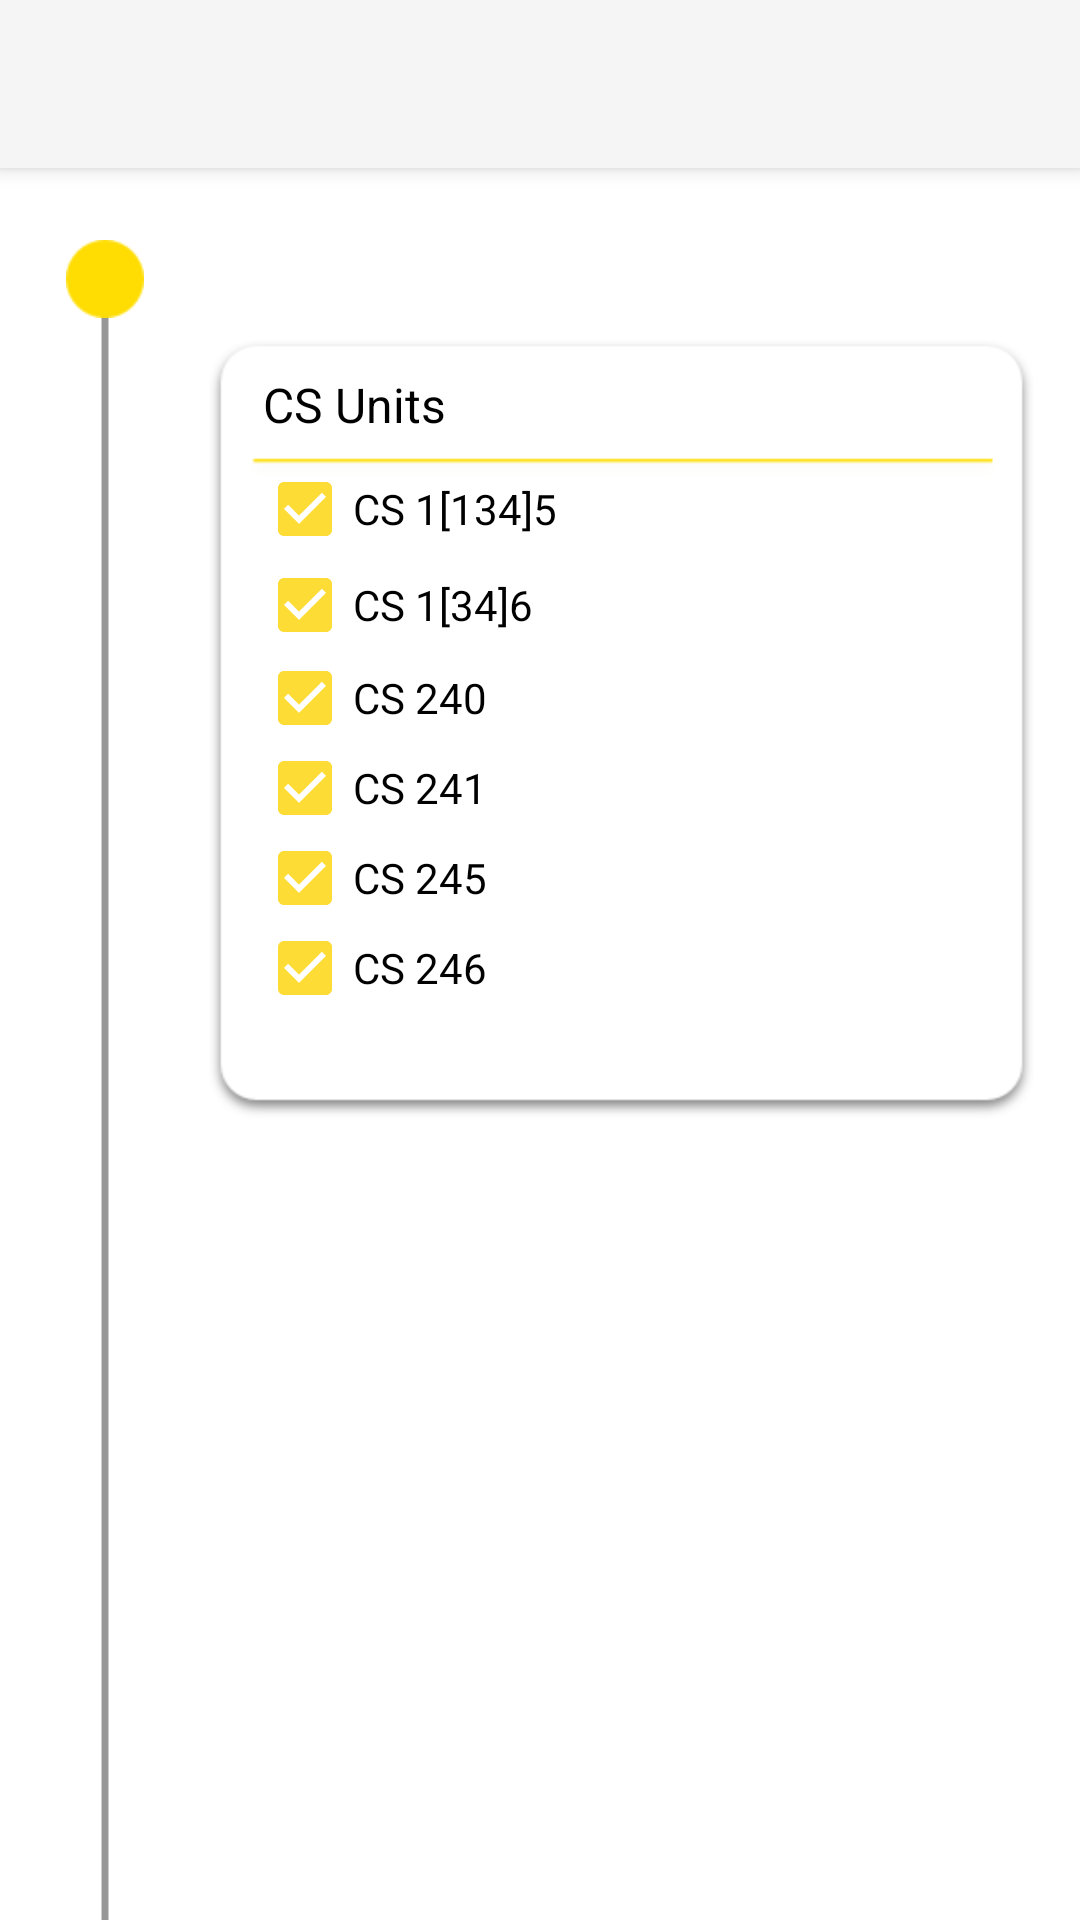

Layout XML and referenced resources for this Android screen:
<!-- AndroidManifest.xml: application theme AppTheme -->
<!-- res/layout/activity_checklist.xml -->
<?xml version="1.0" encoding="utf-8"?>
<android.support.constraint.ConstraintLayout xmlns:android="http://schemas.android.com/apk/res/android"
    xmlns:app="http://schemas.android.com/apk/res-auto"
    xmlns:tools="http://schemas.android.com/tools"
    android:layout_width="match_parent"
    android:layout_height="match_parent"
    tools:context=".ChecklistActivity">

    <android.support.v7.widget.Toolbar
        android:id="@+id/my_toolbar"
        android:layout_width="match_parent"
        android:layout_height="?attr/actionBarSize"
        android:background="@color/toolBar"
        android:elevation="4dp"
        android:theme="@style/ThemeOverlay.AppCompat.ActionBar"
        app:popupTheme="@style/ThemeOverlay.AppCompat.Light" />


    <ImageView
        android:id="@+id/verticalLine"
        android:layout_width="6dp"
        android:layout_height="wrap_content"
        android:layout_marginLeft="32dp"
        android:layout_marginStart="32dp"
        android:layout_marginTop="32dp"
        app:layout_constraintBottom_toBottomOf="parent"
        app:layout_constraintStart_toStartOf="parent"
        app:layout_constraintTop_toBottomOf="@+id/my_toolbar"
        app:layout_constraintVertical_bias="0.0"
        app:srcCompat="@drawable/line" />

    <ScrollView
        android:layout_width="match_parent"
        android:layout_height="0dp"
        app:layout_constraintBottom_toBottomOf="parent"
        app:layout_constraintEnd_toEndOf="parent"
        app:layout_constraintHorizontal_bias="0.0"
        app:layout_constraintStart_toStartOf="parent"
        app:layout_constraintTop_toBottomOf="@+id/my_toolbar"
        app:layout_constraintVertical_bias="0.0">

        <LinearLayout
            android:layout_width="match_parent"
            android:layout_height="wrap_content"
            android:orientation="vertical">

            <android.support.constraint.ConstraintLayout
                android:layout_width="match_parent"
                android:layout_height="match_parent">

                <ImageView
                    android:id="@+id/stage1"
                    android:layout_width="26dp"
                    android:layout_height="26dp"
                    android:layout_marginLeft="22dp"
                    android:layout_marginStart="22dp"
                    android:layout_marginTop="24dp"
                    app:layout_constraintStart_toStartOf="parent"
                    app:layout_constraintTop_toTopOf="parent"
                    app:srcCompat="@drawable/oval" />

                <ImageView
                    android:id="@+id/imageView7"
                    android:layout_width="275dp"
                    android:layout_height="274dp"
                    android:layout_marginEnd="16dp"
                    android:layout_marginLeft="70dp"
                    android:layout_marginRight="16dp"
                    android:layout_marginStart="70dp"
                    app:layout_constraintEnd_toEndOf="parent"
                    app:layout_constraintStart_toStartOf="parent"
                    app:layout_constraintTop_toBottomOf="@+id/stage1"
                    app:srcCompat="@drawable/chart" />

                <TextView
                    android:id="@+id/textView4"
                    android:layout_width="wrap_content"
                    android:layout_height="wrap_content"
                    android:layout_marginLeft="18dp"
                    android:layout_marginStart="18dp"
                    android:layout_marginTop="18dp"
                    android:text="CS Units"
                    android:textColor="@android:color/black"
                    android:textSize="16.12sp"
                    app:fontFamily="@font/adamina"
                    app:layout_constraintStart_toStartOf="@+id/imageView7"
                    app:layout_constraintTop_toTopOf="@+id/imageView7" />

                <CheckBox
                    android:id="@+id/cs115"
                    style="@android:style/Widget.DeviceDefault.Light.CompoundButton.CheckBox"
                    android:layout_width="wrap_content"
                    android:layout_height="wrap_content"
                    android:layout_marginLeft="16dp"
                    android:layout_marginStart="16dp"
                    android:layout_marginTop="8dp"
                    android:checked="true"
                    android:text="CS 1[134]5"
                    android:textAppearance="@style/TextAppearance.AppCompat"
                    app:layout_constraintStart_toStartOf="@+id/imageView7"
                    app:layout_constraintTop_toBottomOf="@+id/textView4" />

                <CheckBox
                    android:id="@+id/cs116"
                    style="@android:style/Widget.DeviceDefault.Light.CompoundButton.CheckBox"
                    android:layout_width="wrap_content"
                    android:layout_height="wrap_content"
                    android:layout_marginLeft="16dp"
                    android:layout_marginStart="16dp"
                    android:checked="true"
                    android:text="CS 1[34]6"
                    android:textAppearance="@style/TextAppearance.AppCompat"
                    app:layout_constraintStart_toStartOf="@+id/imageView7"
                    app:layout_constraintTop_toBottomOf="@+id/cs115" />

                <CheckBox
                    android:id="@+id/cs240"
                    style="@android:style/Widget.DeviceDefault.Light.CompoundButton.CheckBox"
                    android:layout_width="wrap_content"
                    android:layout_height="30dp"
                    android:layout_marginLeft="16dp"
                    android:layout_marginStart="16dp"
                    android:checked="true"
                    android:text="CS 240"
                    android:textAppearance="@style/TextAppearance.AppCompat"
                    app:layout_constraintStart_toStartOf="@+id/imageView7"
                    app:layout_constraintTop_toBottomOf="@+id/cs116" />

                <CheckBox
                    android:id="@+id/cs241"
                    style="@android:style/Widget.DeviceDefault.Light.CompoundButton.CheckBox"
                    android:layout_width="wrap_content"
                    android:layout_height="30dp"
                    android:layout_marginLeft="16dp"
                    android:layout_marginStart="16dp"
                    android:checked="true"
                    android:text="CS 241"
                    android:textAppearance="@style/TextAppearance.AppCompat"
                    app:layout_constraintStart_toStartOf="@+id/imageView7"
                    app:layout_constraintTop_toBottomOf="@+id/cs240" />

                <CheckBox
                    android:id="@+id/cs245"
                    style="@android:style/Widget.DeviceDefault.Light.CompoundButton.CheckBox"
                    android:layout_width="wrap_content"
                    android:layout_height="30dp"
                    android:layout_marginLeft="16dp"
                    android:layout_marginStart="16dp"
                    android:checked="true"
                    android:text="CS 245"
                    android:textAppearance="@style/TextAppearance.AppCompat"
                    app:layout_constraintStart_toStartOf="@+id/imageView7"
                    app:layout_constraintTop_toBottomOf="@+id/cs241" />

                <CheckBox
                    android:id="@+id/cs246"
                    style="@android:style/Widget.DeviceDefault.Light.CompoundButton.CheckBox"
                    android:layout_width="wrap_content"
                    android:layout_height="30dp"
                    android:layout_marginLeft="16dp"
                    android:layout_marginStart="16dp"
                    android:checked="true"
                    android:text="CS 246"
                    android:textAppearance="@style/TextAppearance.AppCompat"
                    app:layout_constraintStart_toStartOf="@+id/imageView7"
                    app:layout_constraintTop_toBottomOf="@+id/cs245" />

            </android.support.constraint.ConstraintLayout>

        </LinearLayout>
    </ScrollView>

</android.support.constraint.ConstraintLayout>
<!-- resources referenced by this layout -->
<resources>
  <color name="toolBar">#f5f5f5</color>
  <!-- drawable chart: png bitmap (drawable, 6823 bytes) -->
  <!-- drawable line: png bitmap (drawable, 442 bytes) -->
  <!-- drawable oval: png bitmap (drawable, 759 bytes) -->
  <style name="AppTheme" parent="Theme.AppCompat.Light.NoActionBar">
          
          <item name="colorPrimary">@color/colorPrimary</item>
          <item name="colorPrimaryDark">@color/colorPrimaryDark</item>
          <item name="colorAccent">@color/colorAccent</item>
          <item name="android:colorBackground">@android:color/white</item>
      </style>
  <color name="colorPrimary">#424242</color>
  <color name="colorPrimaryDark">#212121</color>
  <color name="colorAccent">#fedc36</color>
</resources>
